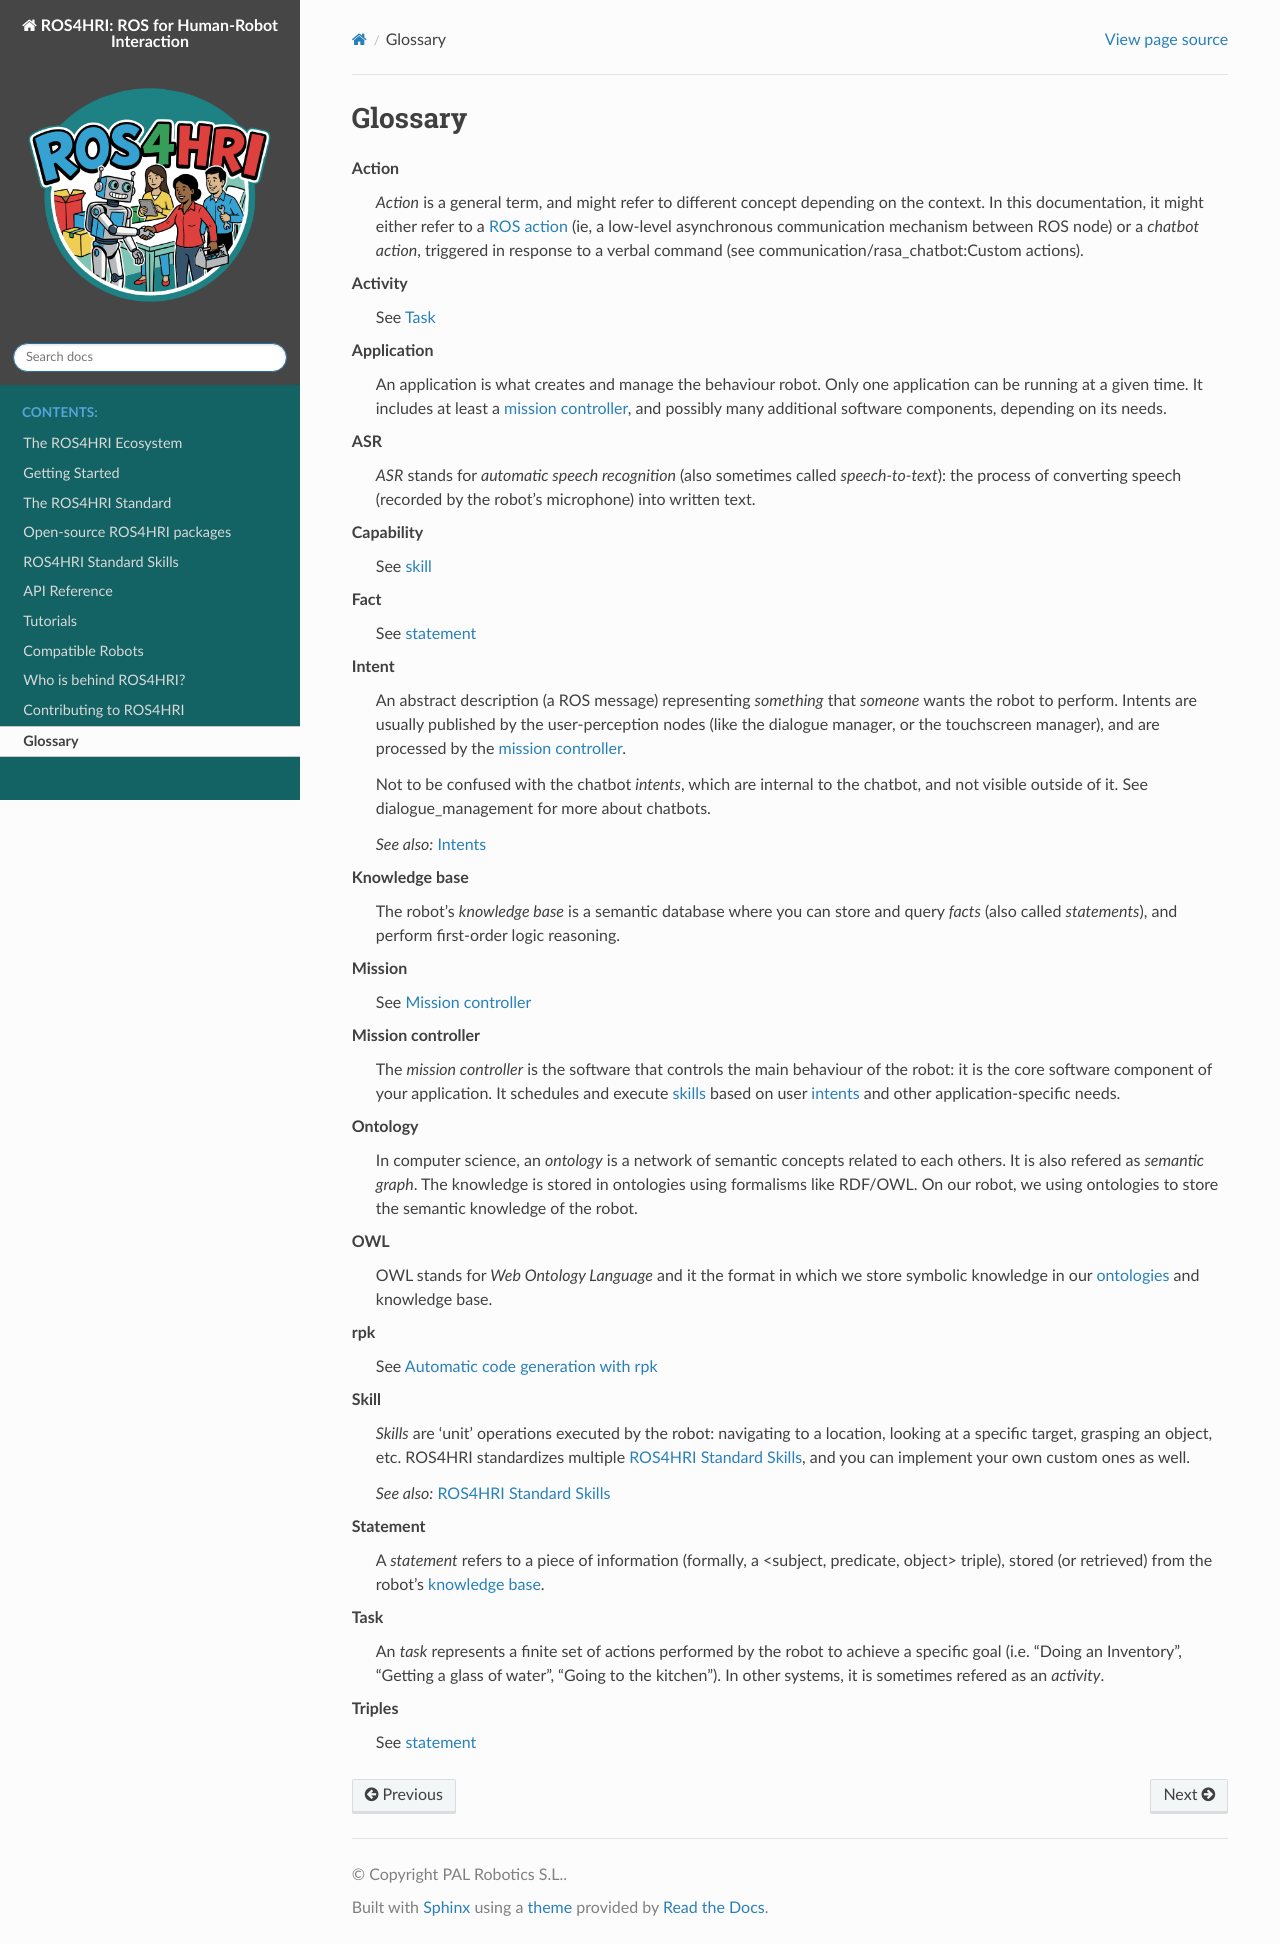

repository: ros4hri/ros4hri.github.io · page: glossary.html · generator: sphinx

.. _glossary:

Glossary
========

.. auto-generated. If you manually modify this file, please *delete this comment line*

.. glossary::

  **Action**
    *Action* is a general term, and might refer to different concept depending on the context. In this documentation, it might either refer to a `ROS action <wiki.ros.org/actionlib>`_ (ie, a low-level asynchronous communication mechanism between ROS node) or a *chatbot action*, triggered in response to a verbal command (see :ref:`communication/rasa_chatbot:Custom actions`).

  **Activity**
    See :term:`Task`

  **Application**
    An application is what creates and manage the behaviour robot. Only one application can be running at a given time. It includes at least a :term:`mission controller`, and possibly many additional software components, depending on its needs.

  **ASR**
    *ASR* stands for *automatic speech recognition* (also sometimes called *speech-to-text*): the process of converting speech (recorded by the robot's microphone) into written text.

  **Capability**
    See :term:`skill`

  **Fact**
    See :term:`statement`

  **Intent**
    An abstract description (a ROS message) representing *something* that *someone* wants the robot to perform. Intents are usually published by the user-perception nodes (like the dialogue manager, or the touchscreen manager), and are processed by the :term:`mission controller`.

    Not to be confused with the chatbot *intents*, which are internal to the chatbot, and not visible outside of it. See :ref:`dialogue_management` for more about chatbots.

    *See also:* :ref:`intents`

  **Knowledge base**
    The robot's *knowledge base* is a semantic database where you can store and query *facts* (also called *statements*), and perform first-order logic reasoning.

  **Mission**
    See :term:`Mission controller`

  **Mission controller**
    The *mission controller* is the software that controls the main behaviour of the robot: it is the core software component of your application. It schedules and execute :term:`skills <skill>` based on user :term:`intents <intent>` and other application-specific needs.

  **Ontology**
    In computer science, an *ontology* is a network of semantic concepts related to each others. It is also refered as *semantic graph*. The knowledge is stored in ontologies using formalisms like RDF/OWL. On our robot, we using ontologies to store the semantic knowledge of the robot.

  **OWL**
    OWL stands for *Web Ontology Language* and it the format in which we store symbolic knowledge in our :term:`ontologies <ontology>` and knowledge base.

  **rpk**
    See :ref:`rpk`

  **Skill**
    *Skills* are 'unit' operations executed by the robot: navigating to a location, looking at a specific target, grasping an object, etc. ROS4HRI standardizes multiple :ref:`skills`, and you can implement your own custom ones as well.

    *See also:* :ref:`skills`

  **Statement**
    A *statement* refers to a piece of information (formally, a <subject, predicate, object> triple), stored (or retrieved) from the robot's :term:`knowledge base`.

  **Task**
    An *task* represents a finite set of actions performed by the robot to achieve a specific goal (i.e. “Doing an Inventory”, “Getting a glass of water”, “Going to the kitchen”). In other systems, it is sometimes refered as an `activity`.

  **Triples**
    See :term:`statement`
